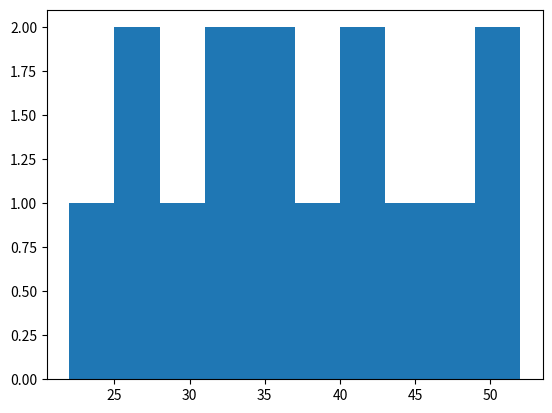
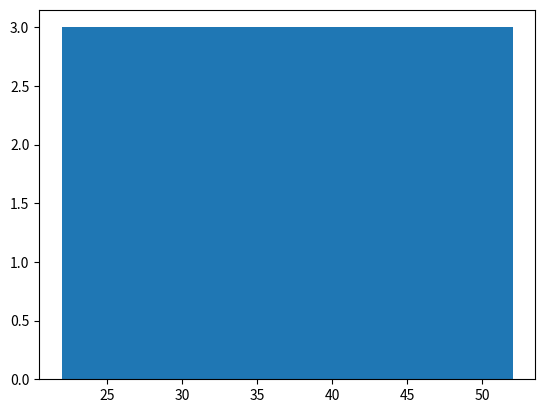
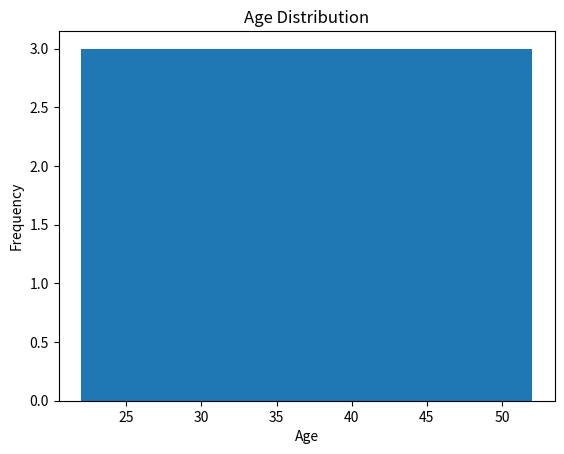
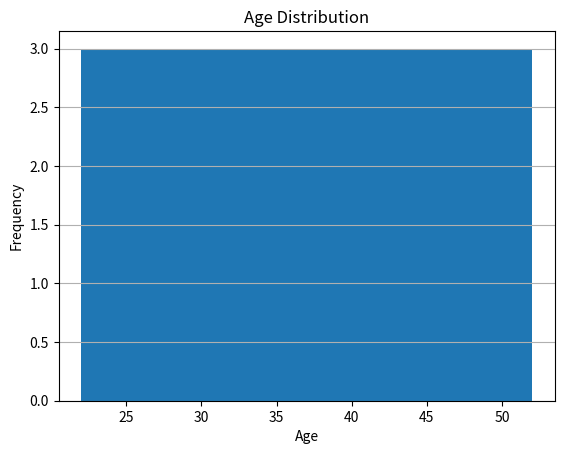
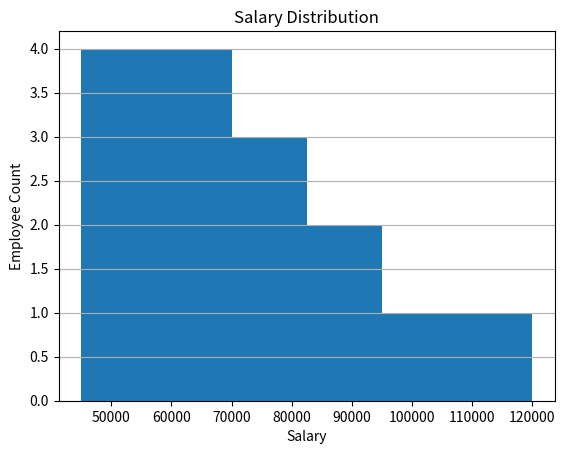
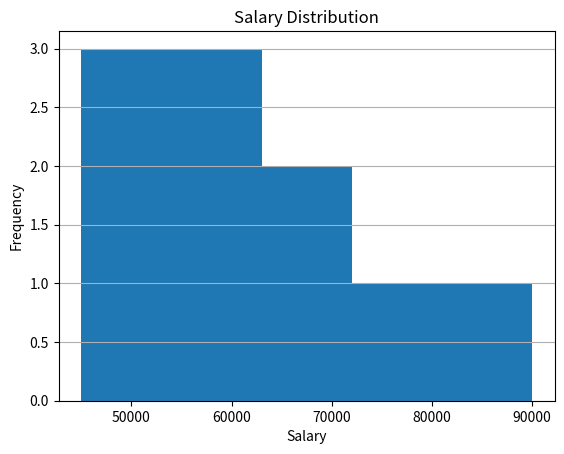
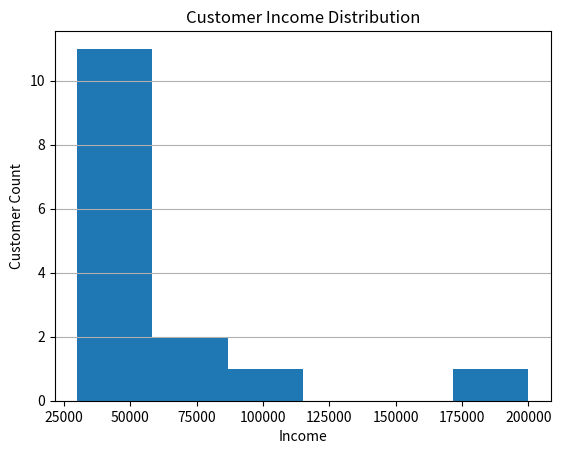

Recreate these plots in Python, in order.
import matplotlib.pyplot as plt
import pandas as pd

# ============================================================
# MODULE 04 — HISTOGRAM
# Complete reference implementation for later revision.
# ============================================================


# ------------------------------------------------------------
# 1. BASIC HISTOGRAM
# ------------------------------------------------------------

ages = [
    22,
    25,
    27,
    29,
    31,
    33,
    35,
    36,
    38,
    40,
    42,
    45,
    47,
    50,
    52,
]

# hist() groups numeric values into ranges called bins.
plt.hist(ages)

plt.show()


# ------------------------------------------------------------
# 2. CONTROL NUMBER OF BINS
# ------------------------------------------------------------

# bins controls how many numeric ranges are created.
plt.hist(
    ages,
    bins=5,
)

plt.show()


# ------------------------------------------------------------
# 3. TITLE AND AXIS LABELS
# ------------------------------------------------------------

plt.hist(
    ages,
    bins=5,
)

plt.title("Age Distribution")
plt.xlabel("Age")
plt.ylabel("Frequency")

plt.show()


# ------------------------------------------------------------
# 4. ADD HORIZONTAL GRID LINES
# ------------------------------------------------------------

plt.hist(
    ages,
    bins=5,
)

plt.title("Age Distribution")
plt.xlabel("Age")
plt.ylabel("Frequency")

# Horizontal grid lines make the frequency easier to compare.
plt.grid(axis="y")

plt.show()


# ------------------------------------------------------------
# 5. SALARY DISTRIBUTION EXAMPLE
# ------------------------------------------------------------

salaries = [
    45000,
    50000,
    52000,
    55000,
    58000,
    60000,
    62000,
    65000,
    70000,
    75000,
    80000,
    85000,
    90000,
    95000,
    120000,
]

plt.hist(
    salaries,
    bins=6,
)

plt.title("Salary Distribution")
plt.xlabel("Salary")
plt.ylabel("Employee Count")

plt.grid(axis="y")
plt.show()


# ------------------------------------------------------------
# 6. HISTOGRAM USING PANDAS
# ------------------------------------------------------------

employees = pd.DataFrame(
    {
        "Salary": [
            45000,
            50000,
            52000,
            55000,
            58000,
            60000,
            65000,
            70000,
            80000,
            90000,
        ]
    }
)

# A Pandas Series can be passed directly to hist().
plt.hist(
    employees["Salary"],
    bins=5,
)

plt.title("Salary Distribution")
plt.xlabel("Salary")
plt.ylabel("Frequency")

plt.grid(axis="y")
plt.show()


# ------------------------------------------------------------
# 7. PRACTICAL AI / ML EXAMPLE
# ------------------------------------------------------------

income = [
    30000,
    32000,
    35000,
    37000,
    40000,
    42000,
    45000,
    48000,
    50000,
    52000,
    55000,
    60000,
    65000,
    90000,
    200000,
]

plt.hist(
    income,
    bins=6,
)

plt.title("Customer Income Distribution")
plt.xlabel("Income")
plt.ylabel("Customer Count")

plt.grid(axis="y")
plt.show()


# ============================================================
# IMPORTANT REVISION
# ============================================================

# Create histogram:
# plt.hist(values)

# Control grouping:
# plt.hist(values, bins=5)

# Add title:
# plt.title("Title")

# Axis labels:
# plt.xlabel("X Label")
# plt.ylabel("Y Label")

# Horizontal grid:
# plt.grid(axis="y")

# Display:
# plt.show()

# Histogram helps inspect:
#
# distribution
# spread
# concentration
# skewness
# outliers

# Important distinction:
#
# Bar chart
# -> compares categories
#
# Histogram
# -> shows distribution of numeric values
#
# bins
# -> numeric ranges used to group values
